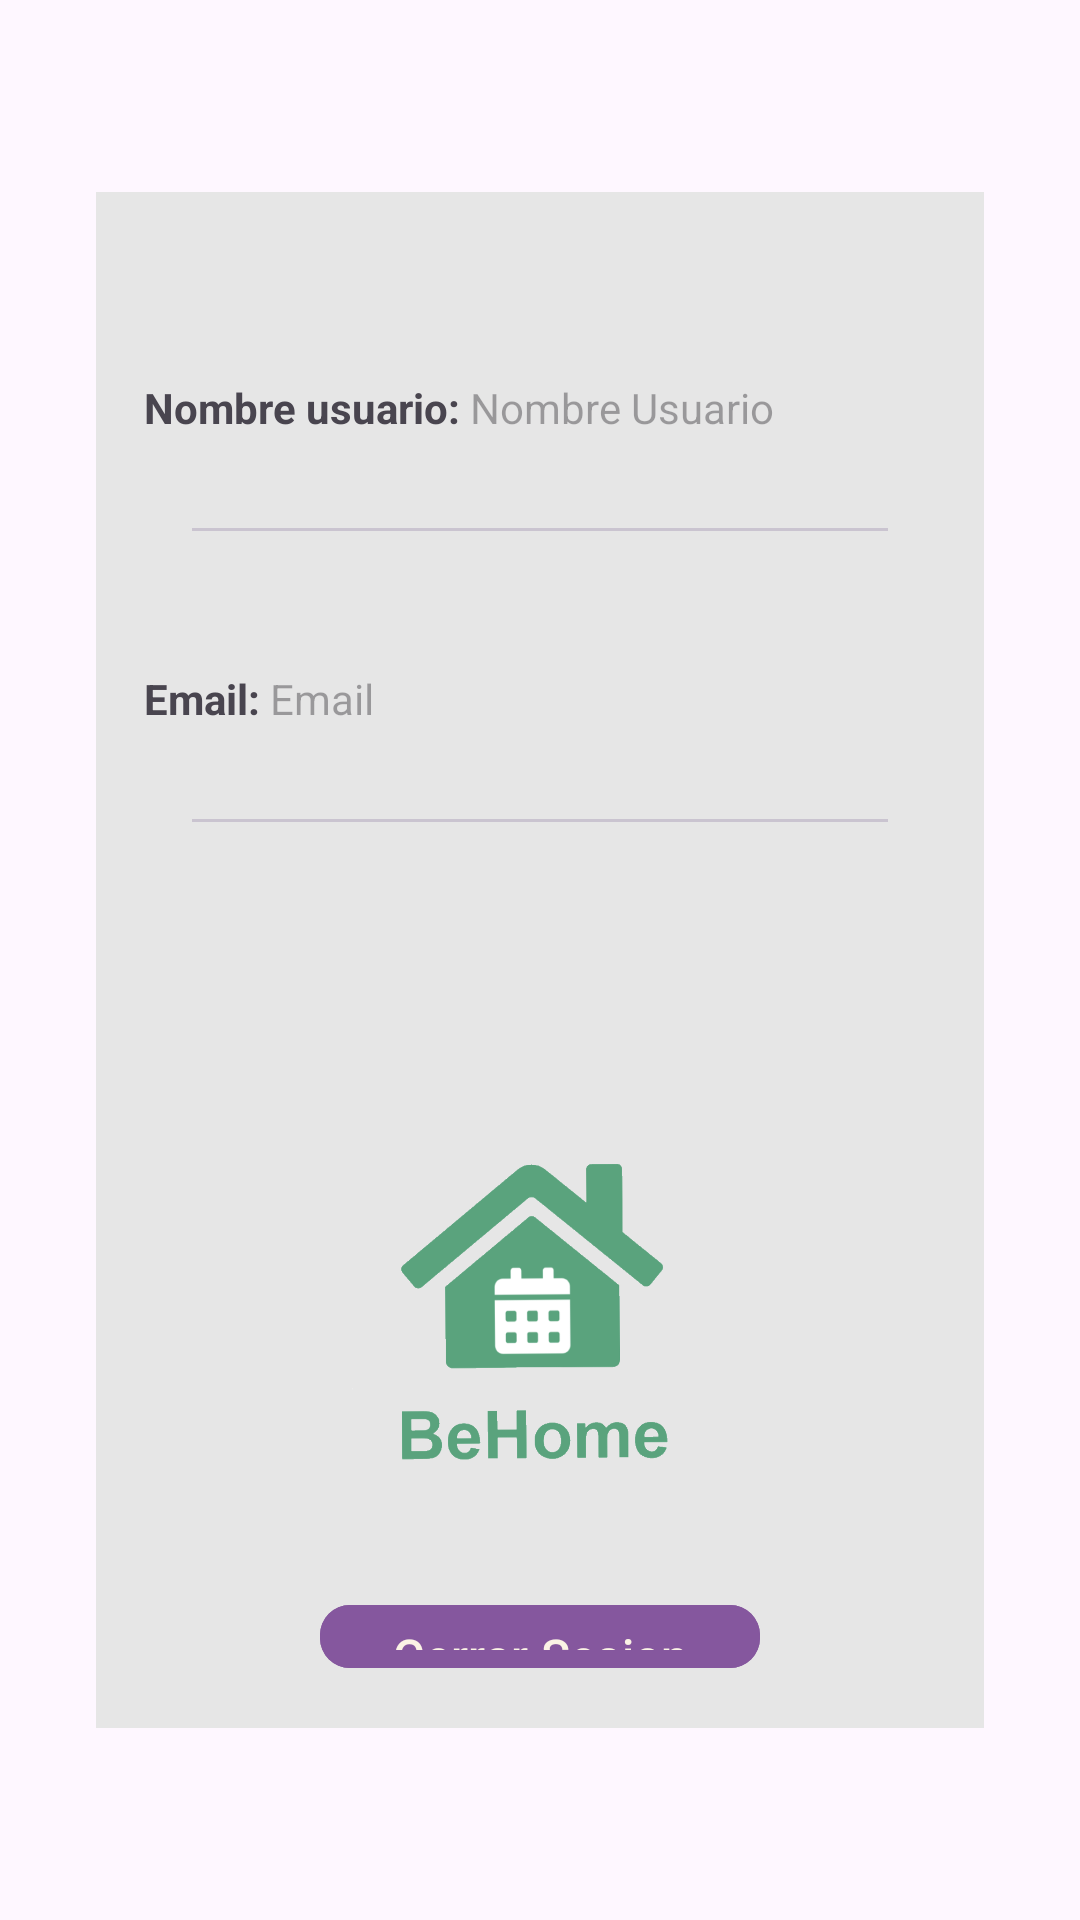

Here is an Android app screen rendered from its layout file. Give the layout XML and the strings, colors and styles it references.
<!-- AndroidManifest.xml: application theme Theme.BeHomeApp -->
<!-- res/layout/fragment_profile.xml -->
<?xml version="1.0" encoding="utf-8"?>
<androidx.constraintlayout.widget.ConstraintLayout xmlns:android="http://schemas.android.com/apk/res/android"
    xmlns:app="http://schemas.android.com/apk/res-auto"
    xmlns:tools="http://schemas.android.com/tools"
    android:layout_width="match_parent"
    android:layout_height="match_parent"
    tools:context=".ui.profile.ProfileFragment">

    <FrameLayout
        android:id="@+id/frame_layout"
        android:layout_width="0dp"
        android:layout_height="0dp"
        android:layout_marginTop="64dp"
        android:layout_marginStart="32dp"
        android:layout_marginEnd="32dp"
        android:layout_marginBottom="64dp"
        android:background="@color/backgrounGrey"
        app:layout_constraintBottom_toBottomOf="parent"
        app:layout_constraintEnd_toEndOf="parent"
        app:layout_constraintStart_toStartOf="parent"
        app:layout_constraintTop_toTopOf="parent">


        
        <LinearLayout
            android:layout_width="match_parent"
            android:layout_height="match_parent"
            android:orientation="vertical"
            android:padding="16dp"
            tools:ignore="ExtraText">


        <LinearLayout
            android:layout_width="match_parent"
            android:layout_height="48dp"
            android:orientation="horizontal"
            android:layout_marginTop="16dp">

            <TextView
                android:layout_width="wrap_content"
                android:layout_height="wrap_content"
                android:layout_marginTop="16dp"
                android:layout_gravity="center"
                android:textStyle="bold"
                android:text="Nombre usuario: "/>

            <TextView
                android:id="@+id/tvUsername"
                android:layout_width="wrap_content"
                android:layout_height="wrap_content"
                android:layout_marginTop="16dp"
                android:ems="10"
                android:hint="Nombre Usuario"
                android:layout_gravity="center"/>


        </LinearLayout>

        <com.google.android.material.divider.MaterialDivider
            android:layout_width="match_parent"
            android:layout_height="wrap_content"
            android:layout_marginTop="32dp"
            app:dividerInsetStart="16dp"
            app:dividerInsetEnd="16dp"/>

        <LinearLayout
            android:layout_width="match_parent"
            android:layout_height="48dp"
            android:orientation="horizontal"
            android:layout_marginTop="16dp"
            >

            <TextView
                android:layout_width="wrap_content"
                android:layout_height="wrap_content"
                android:layout_marginTop="16dp"
                android:layout_gravity="center"
                android:textStyle="bold"
                android:text="Email: "/>

            <TextView
                android:id="@+id/tvEmail"
                android:layout_width="wrap_content"
                android:layout_height="wrap_content"
                android:layout_marginTop="16dp"
                android:hint="Email"
                android:ems="10"
                android:layout_gravity="center"/>

        </LinearLayout>

        <com.google.android.material.divider.MaterialDivider
            android:layout_width="match_parent"
            android:layout_height="wrap_content"
            android:layout_marginTop="32dp"
            app:dividerInsetStart="16dp"
            app:dividerInsetEnd="16dp"/>

            <ImageView
                android:id="@+id/imageView"
                android:layout_width="125dp"
                android:layout_height="125dp"
                android:layout_marginTop="100dp"
                android:layout_gravity="center"
                android:contentDescription="Logo de la app"
                app:srcCompat="@drawable/logo2" />

        <com.google.android.material.button.MaterialButton
            android:id="@+id/buttonLogout"
            android:layout_width="wrap_content"
            android:layout_height="wrap_content"
            android:layout_marginTop="32dp"
            android:backgroundTint="@color/darkPurple"
            android:text="Cerrar Sesion"
            android:textColor="@color/icon"
            android:textSize="16sp"
            app:cornerRadius="10dp"
            android:layout_gravity="center"/>


        </LinearLayout>

    </FrameLayout>

</androidx.constraintlayout.widget.ConstraintLayout>
<!-- resources referenced by this layout -->
<resources>
  <color name="backgrounGrey">#E6E6E6</color>
  <color name="darkPurple">#85579E</color>
  <color name="icon">#FBF3E5</color>
  <!-- drawable logo2: png bitmap (drawable, 58657 bytes) -->
  <style name="Theme.BeHomeApp" parent="Base.Theme.BeHomeApp" />
  <style name="Base.Theme.BeHomeApp" parent="Theme.Material3.DayNight.NoActionBar">
          
          
      </style>
</resources>
